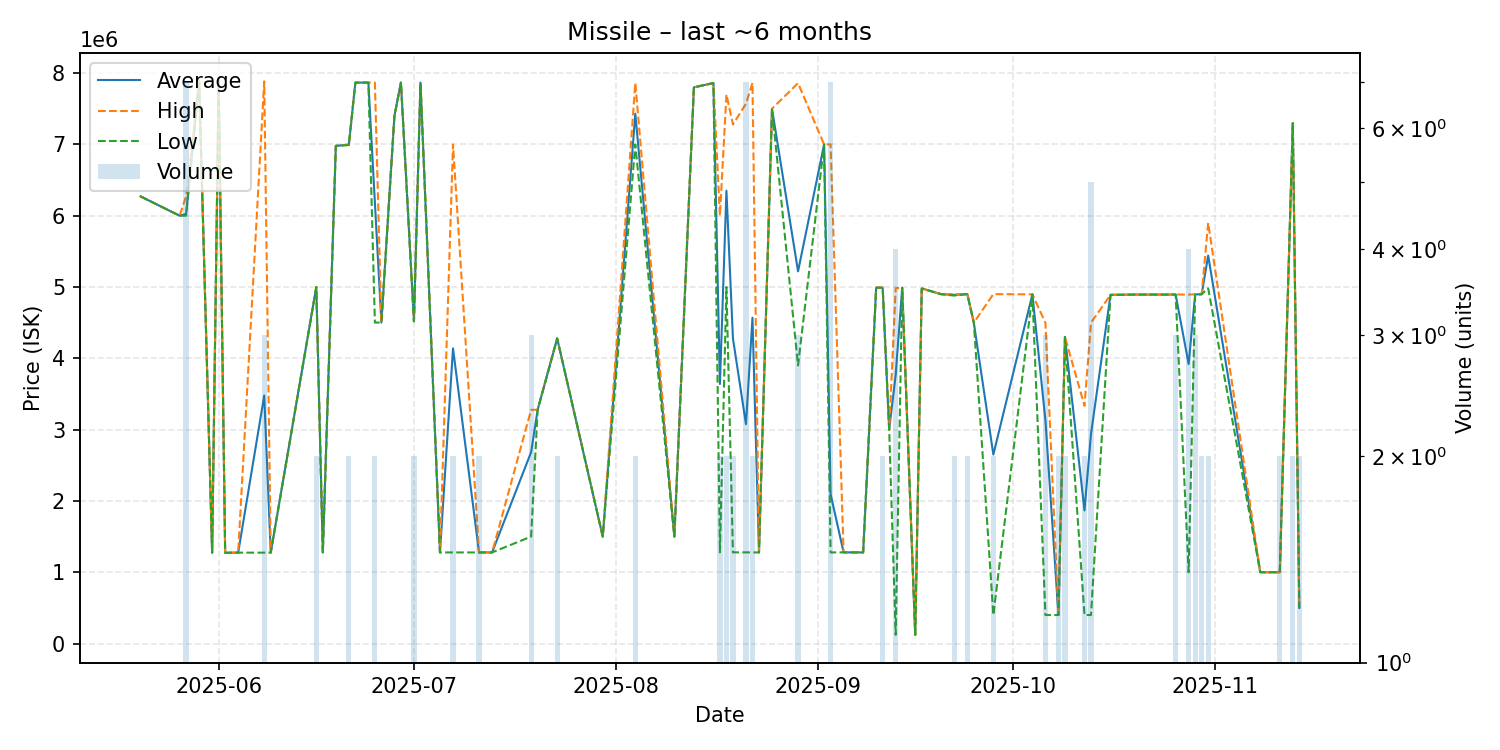

Values plotted in this chart, from the file beside it:
date, average, highest, lowest, order_count, volume
2025-05-20, 6271000, 6271000, 6271000, 1, 1
2025-05-26, 6000000, 6000000, 6000000, 1, 1
2025-05-27, 6024571, 6272000, 6000000, 3, 7
2025-05-29, 7892000, 7892000, 7892000, 1, 1
2025-05-31, 1274000, 1274000, 1274000, 1, 1
2025-06-01, 7893000, 7893000, 7893000, 1, 1
2025-06-02, 1274000, 1274000, 1274000, 1, 1
2025-06-03, 1274000, 1274000, 1274000, 1, 1
2025-06-04, 1275000, 1275000, 1275000, 1, 1
2025-06-08, 3478000, 7884000, 1275000, 3, 3
2025-06-09, 1275000, 1275000, 1275000, 1, 1
2025-06-16, 4999500, 5000000, 4999000, 2, 2
2025-06-17, 1279000, 1279000, 1279000, 1, 1
2025-06-19, 6980000, 6980000, 6980000, 1, 1
2025-06-21, 6995000, 7000000, 6990000, 2, 2
2025-06-22, 7866000, 7866000, 7866000, 1, 1
2025-06-24, 7867000, 7867000, 7867000, 1, 1
2025-06-25, 6183500, 7866000, 4501000, 2, 2
2025-06-26, 4502000, 4502000, 4502000, 1, 1
2025-06-28, 7400000, 7400000, 7400000, 1, 1
2025-06-29, 7866000, 7866000, 7866000, 1, 1
2025-07-01, 4520000, 4520000, 4520000, 2, 2
2025-07-02, 7867000, 7867000, 7867000, 1, 1
2025-07-05, 1278000, 1278000, 1278000, 1, 1
2025-07-07, 4139000, 7000000, 1278000, 2, 2
2025-07-11, 1278000, 1278000, 1278000, 2, 2
2025-07-12, 1278000, 1278000, 1278000, 1, 1
2025-07-13, 1278000, 1278000, 1278000, 1, 1
2025-07-19, 2685000, 3277500, 1500000, 3, 3
2025-07-20, 3279000, 3279000, 3279000, 1, 1
2025-07-23, 4279000, 4279000, 4279000, 1, 2
2025-07-30, 1500000, 1500000, 1500000, 1, 1
2025-08-04, 7430500, 7861000, 7000000, 2, 2
2025-08-10, 1500000, 1500000, 1500000, 1, 1
2025-08-13, 7800000, 7800000, 7800000, 1, 1
2025-08-16, 7860000, 7860000, 7860000, 1, 1
2025-08-17, 3639500, 6000000, 1279000, 2, 2
2025-08-18, 6350000, 7700000, 5000000, 2, 2
2025-08-19, 4279000, 7279000, 1279000, 2, 2
2025-08-21, 3076429, 7570000, 1279000, 3, 7
2025-08-22, 4569500, 7861000, 1278000, 2, 2
2025-08-23, 1278000, 1278000, 1278000, 1, 1
2025-08-25, 7500000, 7500000, 7500000, 1, 1
2025-08-29, 5219667, 7859000, 3900000, 2, 3
2025-09-02, 6999000, 6999000, 6999000, 1, 1
2025-09-03, 2095429, 7000000, 1278000, 3, 7
2025-09-05, 1279000, 1279000, 1279000, 1, 1
2025-09-08, 1278000, 1278000, 1278000, 1, 1
2025-09-10, 4990000, 4990000, 4990000, 1, 1
2025-09-11, 4991000, 4991000, 4991000, 2, 2
2025-09-12, 3000000, 3000000, 3000000, 1, 1
2025-09-13, 3769225, 4984000, 121900, 4, 4
2025-09-14, 4989000, 4989000, 4989000, 1, 1
2025-09-16, 121900, 121900, 121900, 1, 1
2025-09-17, 4980000, 4980000, 4980000, 1, 1
2025-09-20, 4899000, 4899000, 4899000, 1, 1
2025-09-22, 4890000, 4900000, 4880000, 2, 2
2025-09-24, 4900000, 4900000, 4900000, 2, 2
2025-09-25, 4500000, 4500000, 4500000, 1, 1
2025-09-28, 2650050, 4900000, 400100, 2, 2
... 18 more rows
